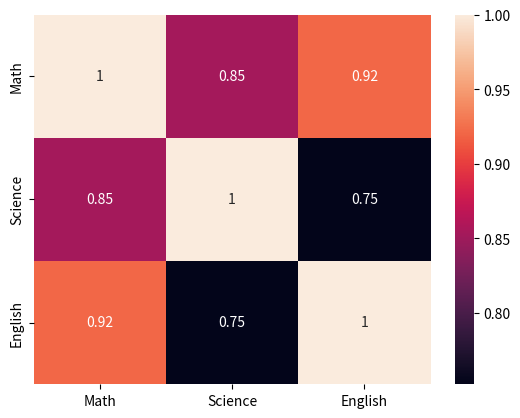

Python code for this plot:
import numpy as np
import pandas as pd
import matplotlib.pyplot as plt
import seaborn as sns

data = {
    "Math": [80, 90, 70, 85, 60],
    "Science": [75, 85, 65, 80, 70],
    "English": [90, 88, 72, 85, 65]
}

df = pd.DataFrame(data)

print(df.describe())

sns.heatmap(df.corr(), annot=True)

plt.show()
